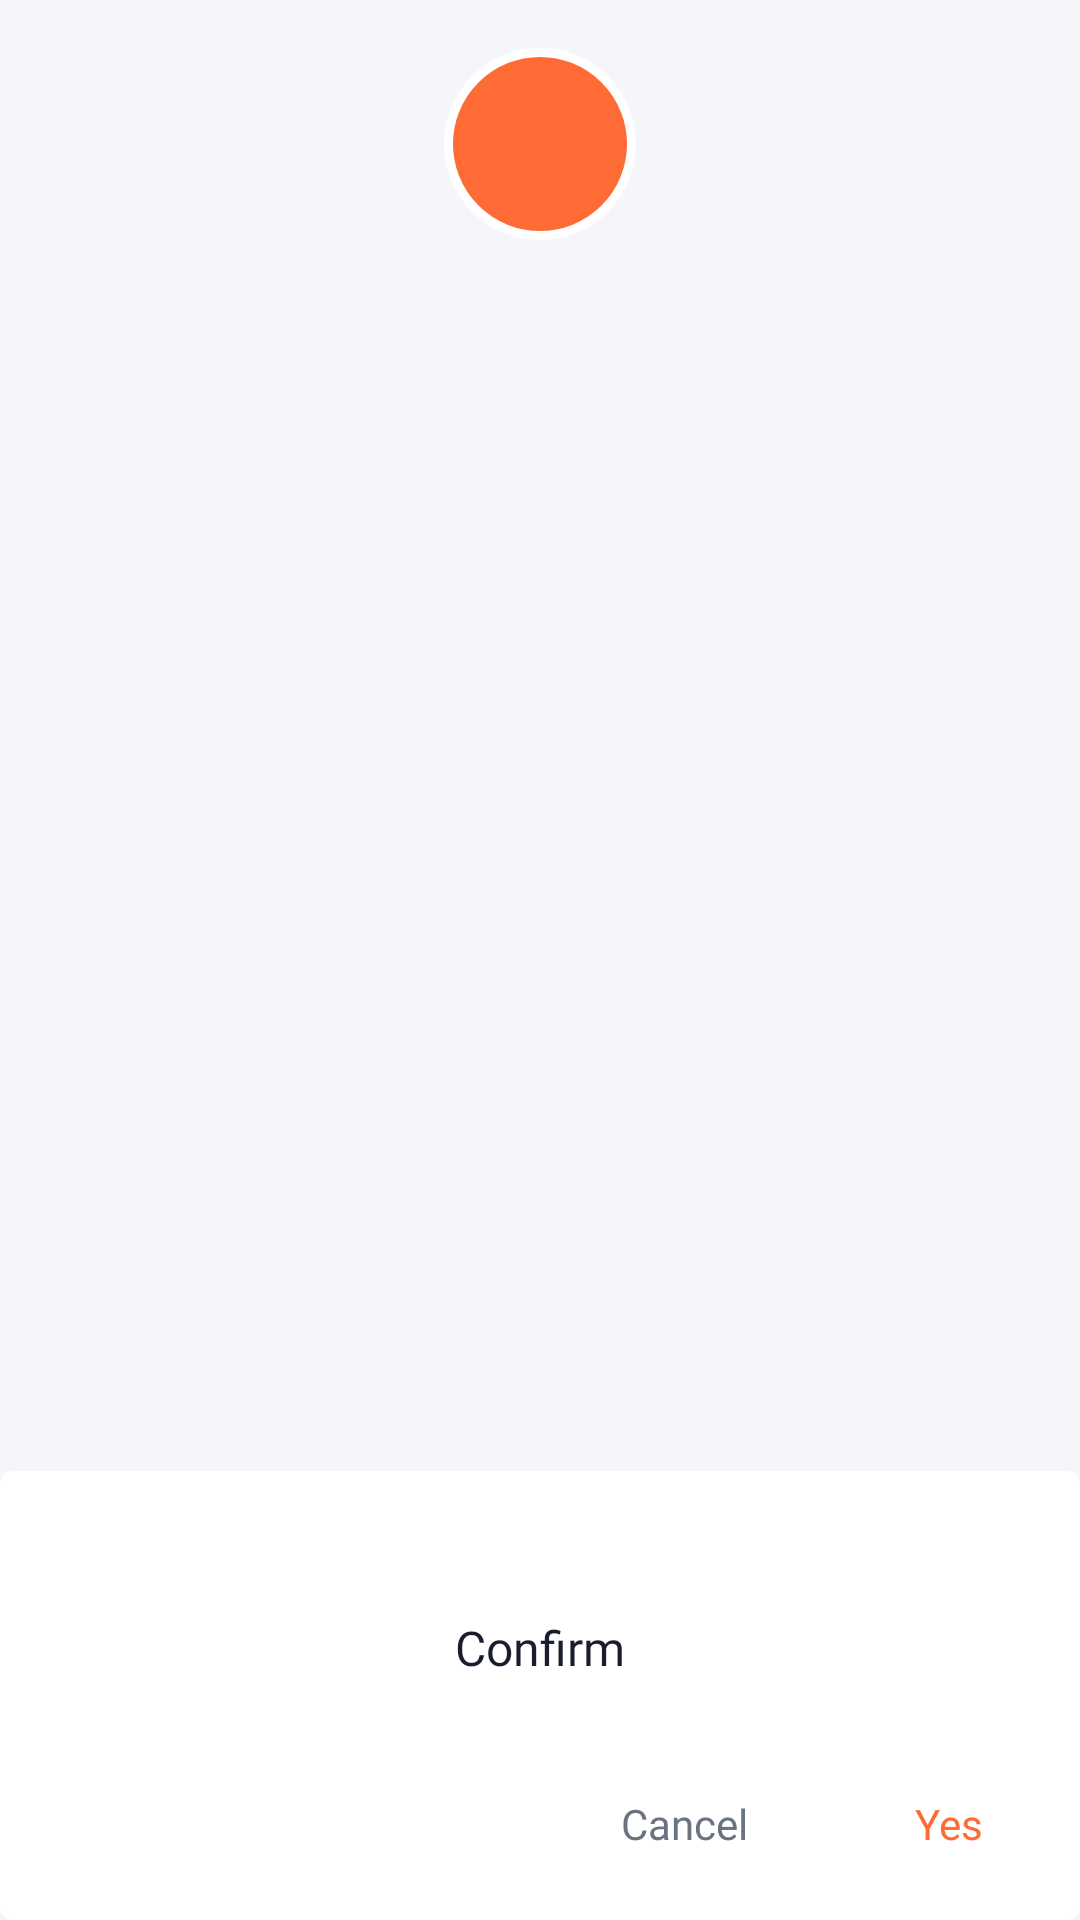

Android layout source for this screen:
<!-- AndroidManifest.xml: application theme AppTheme.NoActionBar -->
<!-- res/layout/fragment_dialog_confirmation.xml -->
<?xml version="1.0" encoding="utf-8"?>
<LinearLayout xmlns:android="http://schemas.android.com/apk/res/android"
    xmlns:app="http://schemas.android.com/apk/res-auto"
    android:layout_width="280dp"
    android:layout_height="wrap_content"
    android:layout_gravity="center"
    android:layoutDirection="locale"
    android:paddingTop="16dp"
    android:focusableInTouchMode="true">

    <FrameLayout
        android:layout_width="fill_parent"
        android:layout_height="fill_parent"
        android:background="@android:color/transparent"
        android:orientation="vertical">

        <androidx.cardview.widget.CardView
            android:layout_width="match_parent"
            android:layout_height="wrap_content"
            android:layout_gravity="bottom"
            android:layout_marginTop="32dp"
            app:cardBackgroundColor="#ffffff"
            app:cardCornerRadius="4dp"
            app:cardElevation="0dp">

            <LinearLayout
                android:layout_width="match_parent"
                android:layout_height="match_parent"
                android:orientation="vertical">

                <TextView
                    android:id="@+id/txtConfirmationBody"
                    style="@style/DialogFragmentBody"
                    android:layout_marginTop="@dimen/margin_48dp"
                    android:text="@string/confirm" />

                <LinearLayout
                    android:layout_width="wrap_content"
                    android:layout_height="wrap_content"
                    android:layout_gravity="end"
                    android:layout_marginTop="@dimen/margin_8dp"
                    android:layout_marginBottom="@dimen/margin_8dp"
                    android:orientation="horizontal">

                    <Button
                        android:id="@+id/btnCancelConfirm"
                        style="@style/DialogFragmentButtonCancel"
                        android:text="Cancel" />

                    <Button
                        android:id="@+id/btnConfirm"
                        style="@style/DialogFragmentButtonOk"
                        android:text="Yes" />
                </LinearLayout>
            </LinearLayout>
        </androidx.cardview.widget.CardView>

        <ImageView
            style="@style/DialogFragmentImage"
            android:src="@drawable/ic_check" />

    </FrameLayout>
</LinearLayout>
<!-- resources referenced by this layout -->
<resources>
  <dimen name="margin_48dp">48dp</dimen>
  <dimen name="margin_8dp">8dp</dimen>
  <string name="confirm">Confirm</string>
  <style name="DialogFragmentBody">
          <item name="android:layout_width">wrap_content</item>
          <item name="android:layout_height">wrap_content</item>
          <item name="android:layout_gravity">center</item>
          <item name="android:gravity">center</item>
          <item name="android:layout_marginStart">@dimen/margin_32dp</item>
          <item name="android:layout_marginEnd">@dimen/margin_32dp</item>
          <item name="android:layout_marginTop">@dimen/margin_24dp</item>
          <item name="android:layout_marginBottom">@dimen/margin_16dp</item>
          <item name="android:textSize">@dimen/text_size_16sp</item>
          <item name="android:textColor">@color/text_primary</item>
          <item name="android:fontFamily">@font/open_sans_regular</item>
      </style>
  <style name="DialogFragmentButtonCancel">
          <item name="android:layout_width">wrap_content</item>
          <item name="android:layout_height">wrap_content</item>
          <item name="android:textAllCaps">false</item>
          <item name="android:background">@android:color/transparent</item>
          <item name="android:text">@string/cancel</item>
          <item name="android:textColor">@color/text_secondary</item>
          <item name="android:fontFamily">@font/open_sans_regular</item>
      </style>
  <style name="DialogFragmentButtonOk">
          <item name="android:layout_width">wrap_content</item>
          <item name="android:layout_height">wrap_content</item>
          <item name="android:textAllCaps">false</item>
          <item name="android:background">@android:color/transparent</item>
          <item name="android:text">@string/ok</item>
          <item name="android:textColor">@color/colorPrimary</item>
          <item name="android:fontFamily">@font/open_sans_bold</item>
      </style>
  <style name="DialogFragmentImage">
          <item name="android:layout_width">64dp</item>
          <item name="android:layout_height">64dp</item>
          <item name="android:background">@drawable/dialog_fragment_round_icon_background</item>
          <item name="android:padding">1dp</item>
          <item name="android:scaleType">center</item>
          <item name="android:layout_gravity">center_horizontal|top</item>
      </style>
  <style name="AppTheme.NoActionBar">
          <item name="windowNoTitle">true</item>
          <item name="windowActionBar">false</item>
          <item name="android:statusBarColor">@color/surface_dark</item>
          <item name="android:navigationBarColor">@color/surface_dark</item>
      </style>
  <dimen name="margin_32dp">32dp</dimen>
  <dimen name="margin_24dp">24dp</dimen>
  <dimen name="margin_16dp">16dp</dimen>
  <dimen name="text_size_16sp">16sp</dimen>
  <color name="text_primary">#1A1D2E</color>
  <string name="cancel">Cancel</string>
  <color name="text_secondary">#6B7280</color>
  <string name="ok">OK</string>
  <color name="colorPrimary">#FF6B35</color>
  <!-- drawable dialog_fragment_round_icon_background (drawable) -->
  <?xml version="1.0" encoding="utf-8"?>
  <shape xmlns:android="http://schemas.android.com/apk/res/android"
      android:shape="oval">
  
      <solid android:color="@color/colorPrimary" />
  
      <stroke
          android:width="3dp"
          android:color="@color/white" />
  
      <size
          android:width="120dp"
          android:height="120dp" />
  </shape>
  <color name="surface_dark">#1A1D2E</color>
  <color name="white">#FFFFFF</color>
</resources>
